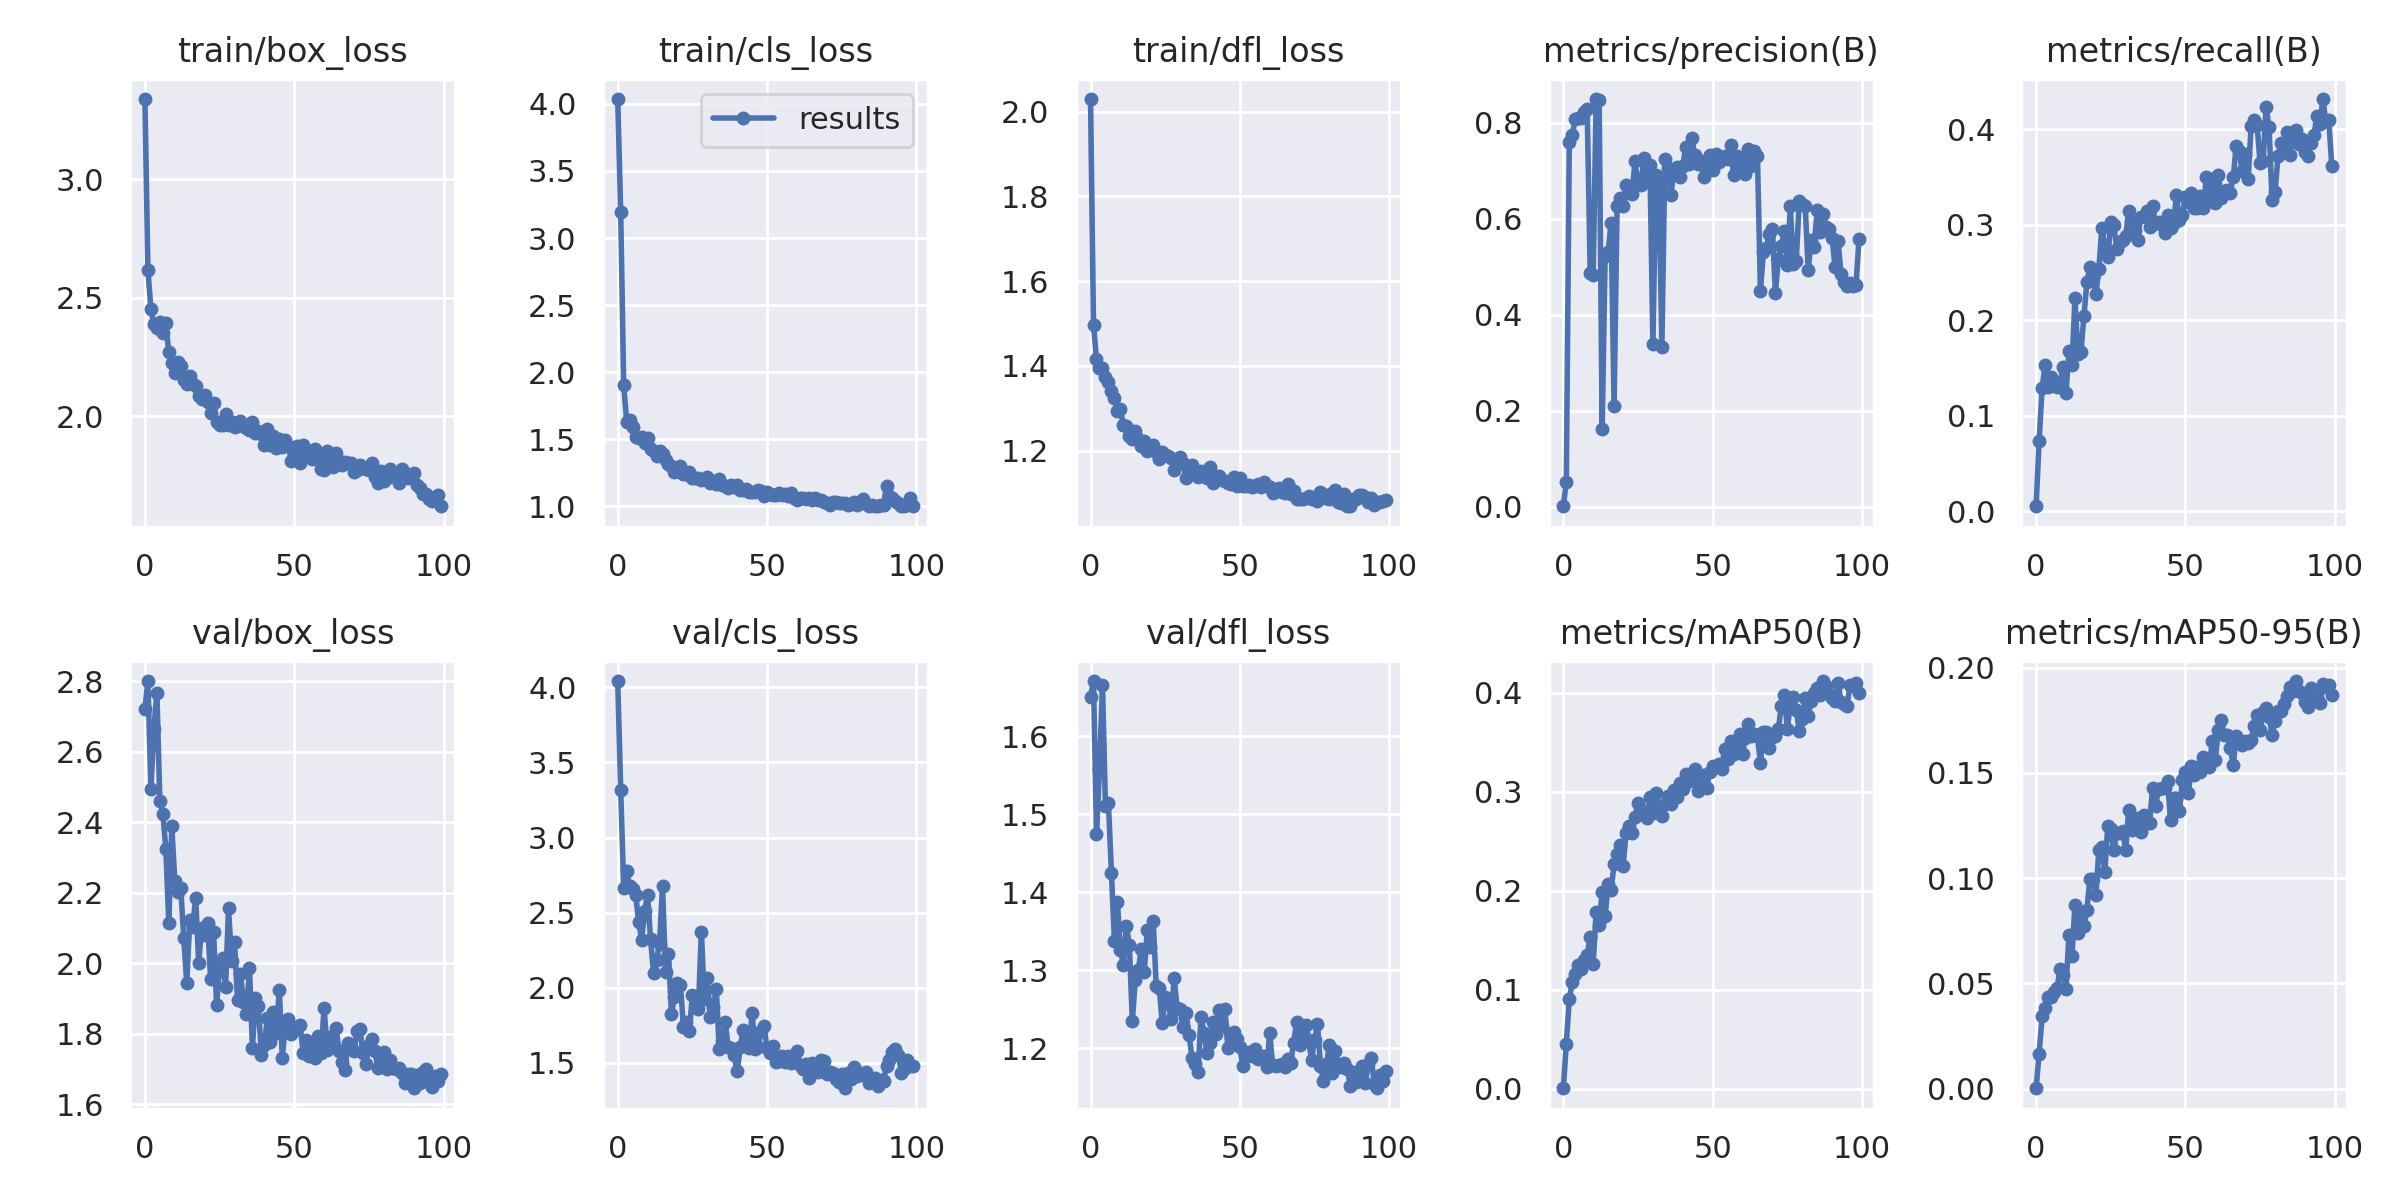

Source data for this figure (header and first rows):
epoch, train/box_loss, train/cls_loss, train/dfl_loss, metrics/precision(B), metrics/recall(B), metrics/mAP50(B), metrics/mAP50-95(B), val/box_loss, val/cls_loss, val/dfl_loss, lr/pg0, lr/pg1, lr/pg2
0, 3.34, 4.036, 2.03, 0.00057, 0.00541, 0.00029, 0.00012, 2.721, 4.042, 1.651, 0.0856, 0.0016, 0.0016
1, 2.619, 3.191, 1.496, 0.05086, 0.0737, 0.0451, 0.01656, 2.801, 3.317, 1.671, 0.07027, 0.003267, 0.003267
2, 2.454, 1.906, 1.417, 0.7604, 0.129, 0.09025, 0.03427, 2.495, 2.666, 1.474, 0.0549, 0.004901, 0.004901
3, 2.388, 1.632, 1.396, 0.7739, 0.1531, 0.1075, 0.03832, 2.664, 2.776, 1.558, 0.0395, 0.006501, 0.006501
4, 2.373, 1.643, 1.396, 0.8084, 0.1306, 0.1158, 0.04358, 2.768, 2.676, 1.665, 0.02407, 0.008067, 0.008067
5, 2.4, 1.592, 1.375, 0.8108, 0.1406, 0.125, 0.04336, 2.461, 2.654, 1.51, 0.009505, 0.009505, 0.009505
6, 2.353, 1.514, 1.363, 0.8103, 0.1345, 0.1212, 0.04575, 2.425, 2.62, 1.514, 0.009505, 0.009505, 0.009505
7, 2.393, 1.512, 1.34, 0.8229, 0.13, 0.1295, 0.04753, 2.325, 2.441, 1.425, 0.009406, 0.009406, 0.009406
8, 2.27, 1.515, 1.323, 0.8284, 0.1338, 0.1352, 0.05699, 2.114, 2.32, 1.338, 0.009307, 0.009307, 0.009307
9, 2.225, 1.471, 1.294, 0.4859, 0.1512, 0.1532, 0.05372, 2.389, 2.511, 1.388, 0.009208, 0.009208, 0.009208
10, 2.182, 1.512, 1.298, 0.4833, 0.1244, 0.1262, 0.04749, 2.234, 2.62, 1.326, 0.009109, 0.009109, 0.009109
11, 2.228, 1.426, 1.261, 0.8496, 0.1683, 0.1785, 0.07286, 2.201, 2.322, 1.306, 0.00901, 0.00901, 0.00901
12, 2.212, 1.415, 1.26, 0.8472, 0.1529, 0.1657, 0.0629, 2.214, 2.098, 1.357, 0.008911, 0.008911, 0.008911
13, 2.155, 1.374, 1.234, 0.1621, 0.223, 0.1981, 0.08737, 2.071, 2.186, 1.332, 0.008812, 0.008812, 0.008812
14, 2.137, 1.41, 1.229, 0.5234, 0.1653, 0.1744, 0.07407, 1.943, 2.294, 1.234, 0.008713, 0.008713, 0.008713
15, 2.171, 1.39, 1.246, 0.5308, 0.1668, 0.2064, 0.08277, 2.121, 2.68, 1.288, 0.008614, 0.008614, 0.008614
16, 2.136, 1.348, 1.227, 0.5912, 0.2042, 0.2003, 0.07742, 2.102, 2.105, 1.3, 0.008515, 0.008515, 0.008515
17, 2.126, 1.313, 1.21, 0.2098, 0.24, 0.2267, 0.08465, 2.185, 2.227, 1.327, 0.008416, 0.008416, 0.008416
18, 2.087, 1.3, 1.223, 0.6272, 0.2561, 0.2374, 0.09974, 2.001, 1.827, 1.298, 0.008317, 0.008317, 0.008317
19, 2.071, 1.256, 1.2, 0.6426, 0.2458, 0.2458, 0.09946, 2.101, 1.94, 1.351, 0.008218, 0.008218, 0.008218
20, 2.088, 1.273, 1.21, 0.6264, 0.2273, 0.2244, 0.09178, 2.081, 2.033, 1.33, 0.008119, 0.008119, 0.008119
21, 2.06, 1.301, 1.214, 0.6704, 0.2538, 0.2584, 0.1131, 2.113, 2.021, 1.362, 0.00802, 0.00802, 0.00802
22, 2.014, 1.241, 1.197, 0.6542, 0.2968, 0.2655, 0.1149, 1.956, 1.74, 1.279, 0.007921, 0.007921, 0.007921
23, 2.056, 1.241, 1.18, 0.6516, 0.2769, 0.2586, 0.1031, 2.087, 1.774, 1.277, 0.007822, 0.007822, 0.007822
24, 1.974, 1.254, 1.197, 0.7197, 0.2665, 0.2748, 0.1248, 1.881, 1.712, 1.232, 0.007723, 0.007723, 0.007723
25, 1.962, 1.214, 1.19, 0.6742, 0.3035, 0.2882, 0.1232, 1.985, 1.951, 1.265, 0.007624, 0.007624, 0.007624
26, 1.961, 1.208, 1.188, 0.6698, 0.3001, 0.281, 0.1134, 2.014, 1.936, 1.258, 0.007525, 0.007525, 0.007525
27, 2.01, 1.21, 1.183, 0.7277, 0.2748, 0.2802, 0.1216, 1.933, 1.856, 1.237, 0.007426, 0.007426, 0.007426
28, 1.962, 1.197, 1.155, 0.6881, 0.2819, 0.2733, 0.1214, 2.155, 2.374, 1.29, 0.007327, 0.007327, 0.007327
29, 1.976, 1.202, 1.181, 0.7121, 0.2846, 0.2942, 0.1221, 2.007, 1.926, 1.251, 0.007228, 0.007228, 0.007228
30, 1.954, 1.219, 1.186, 0.3392, 0.2888, 0.2783, 0.1135, 2.061, 2.064, 1.25, 0.007129, 0.007129, 0.007129
31, 1.968, 1.176, 1.171, 0.6917, 0.315, 0.2989, 0.1323, 1.897, 1.802, 1.227, 0.00703, 0.00703, 0.00703
32, 1.979, 1.185, 1.135, 0.6831, 0.3041, 0.2788, 0.123, 1.969, 1.872, 1.245, 0.006931, 0.006931, 0.006931
33, 1.961, 1.169, 1.159, 0.3323, 0.2942, 0.2754, 0.1271, 1.891, 1.99, 1.217, 0.006832, 0.006832, 0.006832
34, 1.95, 1.2, 1.167, 0.7241, 0.2847, 0.2874, 0.1287, 1.855, 1.59, 1.187, 0.006733, 0.006733, 0.006733
35, 1.943, 1.16, 1.146, 0.7051, 0.3085, 0.296, 0.1217, 1.987, 1.643, 1.18, 0.006634, 0.006634, 0.006634
36, 1.977, 1.153, 1.138, 0.65, 0.3094, 0.2871, 0.1298, 1.76, 1.774, 1.169, 0.006535, 0.006535, 0.006535
37, 1.929, 1.134, 1.153, 0.6972, 0.3142, 0.3012, 0.1263, 1.901, 1.604, 1.24, 0.006436, 0.006436, 0.006436
38, 1.938, 1.16, 1.149, 0.7071, 0.298, 0.2943, 0.1263, 1.877, 1.597, 1.22, 0.006337, 0.006337, 0.006337
39, 1.926, 1.14, 1.136, 0.6871, 0.3204, 0.3085, 0.1429, 1.739, 1.549, 1.193, 0.006238, 0.006238, 0.006238
40, 1.879, 1.155, 1.162, 0.7106, 0.3017, 0.3031, 0.1343, 1.768, 1.443, 1.206, 0.006139, 0.006139, 0.006139
41, 1.944, 1.121, 1.125, 0.7505, 0.3036, 0.3174, 0.1423, 1.844, 1.603, 1.234, 0.00604, 0.00604, 0.00604
42, 1.879, 1.124, 1.14, 0.7137, 0.3, 0.3107, 0.1427, 1.775, 1.72, 1.218, 0.005941, 0.005941, 0.005941
43, 1.917, 1.125, 1.14, 0.7685, 0.2916, 0.3167, 0.1427, 1.862, 1.655, 1.248, 0.005842, 0.005842, 0.005842
44, 1.867, 1.103, 1.132, 0.733, 0.3106, 0.3224, 0.1462, 1.803, 1.602, 1.228, 0.005743, 0.005743, 0.005743
45, 1.903, 1.109, 1.128, 0.7139, 0.2966, 0.3006, 0.1276, 1.925, 1.829, 1.25, 0.005644, 0.005644, 0.005644
46, 1.87, 1.11, 1.124, 0.7204, 0.3024, 0.3045, 0.1381, 1.732, 1.591, 1.2, 0.005545, 0.005545, 0.005545
47, 1.9, 1.124, 1.122, 0.6864, 0.3311, 0.3164, 0.1381, 1.823, 1.608, 1.215, 0.005446, 0.005446, 0.005446
48, 1.876, 1.115, 1.138, 0.7111, 0.3052, 0.304, 0.1319, 1.842, 1.71, 1.22, 0.005347, 0.005347, 0.005347
49, 1.812, 1.08, 1.118, 0.7322, 0.3108, 0.3198, 0.1466, 1.8, 1.746, 1.212, 0.005248, 0.005248, 0.005248
50, 1.856, 1.105, 1.135, 0.7016, 0.3288, 0.3256, 0.1504, 1.81, 1.596, 1.201, 0.005149, 0.005149, 0.005149
51, 1.874, 1.09, 1.118, 0.736, 0.3238, 0.3245, 0.1403, 1.82, 1.562, 1.177, 0.00505, 0.00505, 0.00505
52, 1.804, 1.084, 1.116, 0.7193, 0.3332, 0.328, 0.1534, 1.824, 1.612, 1.189, 0.004951, 0.004951, 0.004951
53, 1.881, 1.084, 1.119, 0.726, 0.3181, 0.3232, 0.1488, 1.744, 1.504, 1.195, 0.004852, 0.004852, 0.004852
54, 1.852, 1.096, 1.113, 0.7311, 0.318, 0.3435, 0.1527, 1.782, 1.511, 1.19, 0.004753, 0.004753, 0.004753
55, 1.842, 1.086, 1.117, 0.7252, 0.3301, 0.3327, 0.1503, 1.736, 1.544, 1.199, 0.004654, 0.004654, 0.004654
56, 1.821, 1.09, 1.121, 0.7539, 0.3177, 0.3509, 0.1573, 1.772, 1.507, 1.185, 0.004555, 0.004555, 0.004555
57, 1.863, 1.076, 1.114, 0.6921, 0.3498, 0.3375, 0.1553, 1.731, 1.544, 1.19, 0.004456, 0.004456, 0.004456
58, 1.821, 1.098, 1.126, 0.7302, 0.3266, 0.3502, 0.1529, 1.794, 1.496, 1.19, 0.004357, 0.004357, 0.004357
59, 1.776, 1.064, 1.116, 0.7121, 0.3484, 0.3579, 0.1653, 1.746, 1.539, 1.176, 0.004258, 0.004258, 0.004258
... 40 more rows
